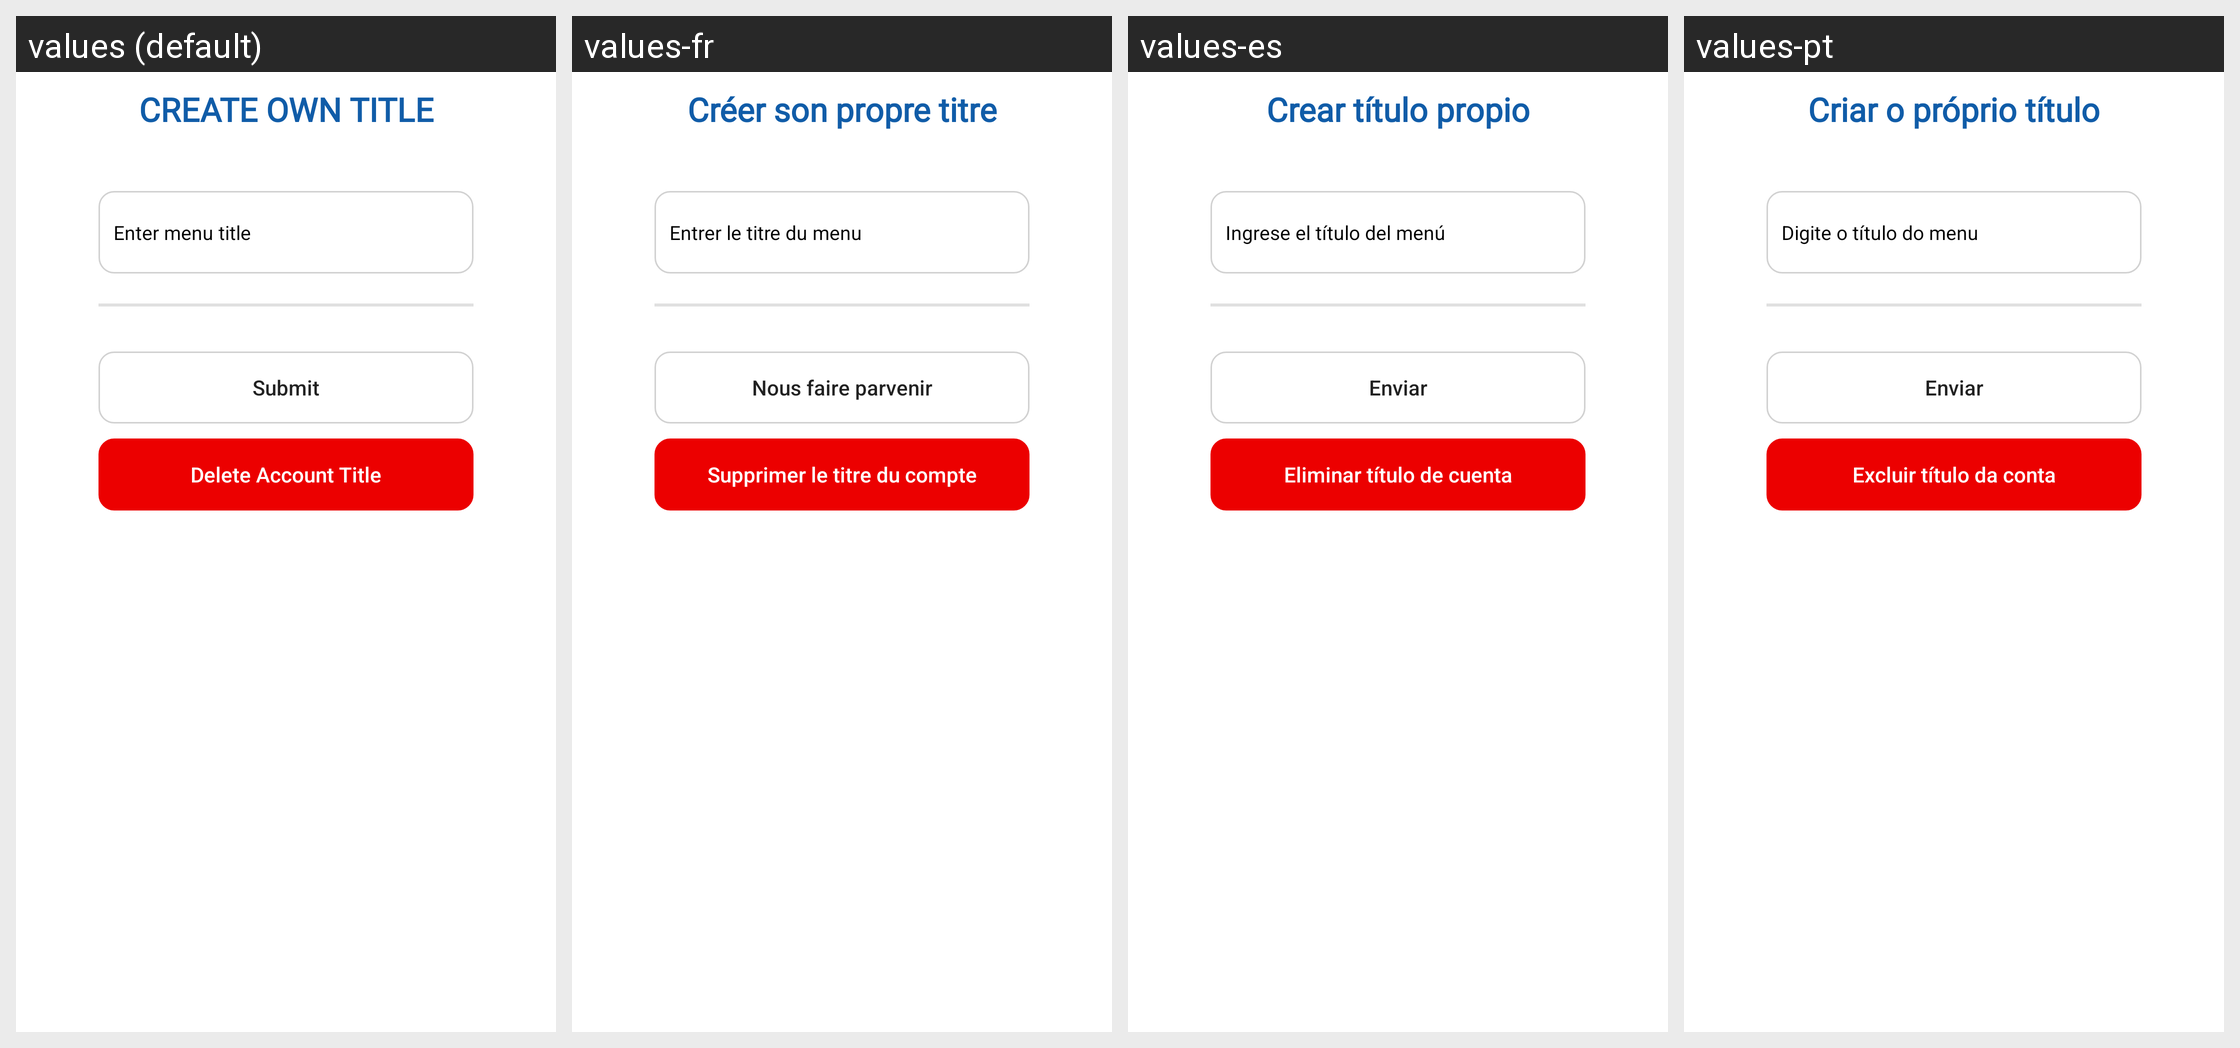

Locale-by-locale string values for the Android screen shown in this grid:
Android screen res/layout/bottomshit_create_menu_title.xml rendered under 4 locales, left to right: values (default), values-fr, values-es, values-pt. Device: Nexus 5 (rendered at 1080×1920; each locale shown at half size, 540×960, under a caption strip naming it); theme Theme.BankingApp.
Other locales in the repository, not shown: values-ar, values-de, values-hi, values-it, values-ja, values-nl, values-ru.
Strings drawn on this screen, with the default value and each locale's value (text and hints the layout hard-codes, and strings that could not be matched under every locale, appear in the picture but are not listed):

str_create_own_title
  values: CREATE OWN TITLE
  values-fr: Créer son propre titre
  values-es: Crear título propio
  values-pt: Criar o próprio título

enter_title
  values: Enter menu title
  values-fr: Entrer le titre du menu
  values-es: Ingrese el título del menú
  values-pt: Digite o título do menu

str_submit
  values: Submit
  values-fr: Nous faire parvenir
  values-es: Enviar
  values-pt: Enviar

delete_account_title
  values: Delete Account Title
  values-fr: Supprimer le titre du compte
  values-es: Eliminar título de cuenta
  values-pt: Excluir título da conta
